Labelled photos from "hagrid", an image-classification folder in Winnie0001/GestureRobotProject. The possible labels are: fist, palm, pointer, thumbs up, victory.

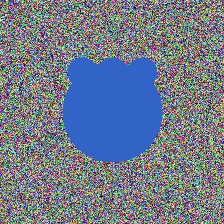
Label: palm

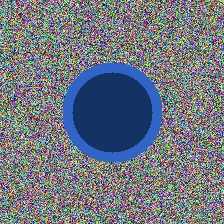
Label: fist

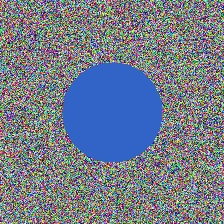
Label: pointer

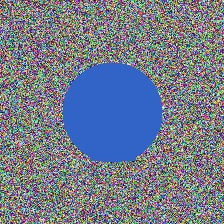
Label: thumbs up

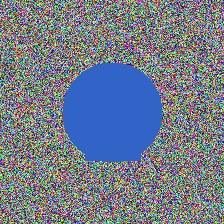
Label: victory

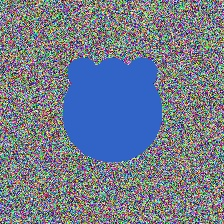
Label: palm
